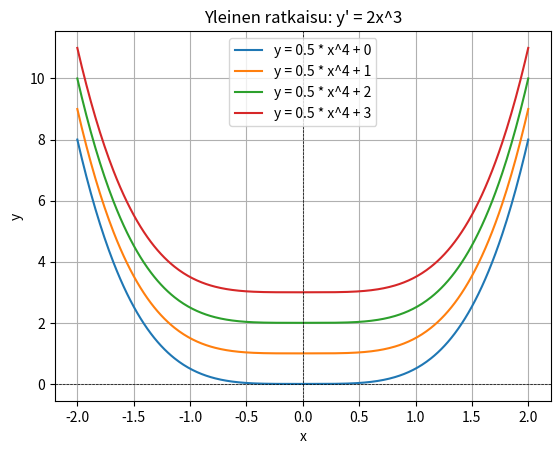
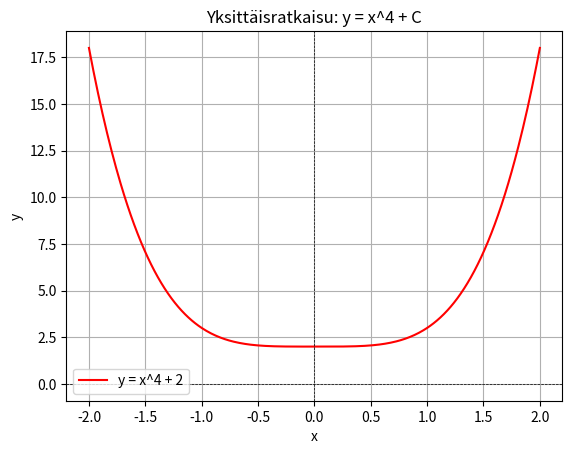

Source code (Python) for these figures, in order:

import sympy as sp
import numpy as np
import matplotlib.pyplot as plt

def task_1():
    # Tehtävä 1: Differentiaaliyhtälön y' = 2x^3 yleinen ratkaisu
    x, C = sp.symbols('x C')
    y = (1/2) * x**4 + C
    print(f"Yleinen ratkaisu y' = 2x^3 on: y = {y}")

    # Piirrä kuvaaja
    plot_solution(y)

def task_2():
    # Tehtävä 2: Separoituvat yhtälöt
    equations = [
        "y' = -3yx",
        "2y' = 3x - y + 4",
        "y' = 2x + 6xy",
        "y' = -x^2/(3y)"
    ]
    
    separable = [
        equations[0],  # y' = -3yx
        equations[3]   # y' = -x^2/(3y)
    ]
    
    print("Separoituvat yhtälöt:")
    for eq in separable:
        print(f" - {eq}")

def task_3():
    # Tehtävä 3: Differentiaaliyhtälön y'' + 3y^4 - 2x + 16 = 0 kertaluku
    print("Tehtävä 3: Differentiaaliyhtälön kertaluku on 2.")

def task_4():
    # Tehtävä 4: Yksittäisratkaisu y = x^4 + C, C = 2, x = 2
    C = 2
    x_value = 2
    y_value = x_value**4 + C
    print(f"Yksittäisratkaisun y arvo, kun x = {x_value} on: {y_value}")

    # Piirrä kuvaaja
    plot_individual_solution(C)

def task_5():
    # Tehtävä 5: Määrittele C, joka toteuttaa yksittäisratkaisun (0,3)
    x_value = 0
    y_value = 3
    C = y_value - x_value**4  # C = y - x^4
    print(f"C:n arvo, joka toteuttaa yksittäisratkaisun, joka kulkee pisteen (0, 3) kautta, on: {C}")

def plot_solution(y):
    # Piirrä y = 0.5 * x^4 + C
    x_vals = np.linspace(-2, 2, 400)
    
    # Arvioi y-lauseke numeerisesti useilla C-arvoilla
    C_values = [0, 1, 2, 3]  # Esimerkki C-arvoista
    for C in C_values:
        y_func = sp.lambdify('x', y.subs('C', C), modules=['numpy'])
        y_vals = y_func(x_vals)
        plt.plot(x_vals, y_vals, label=f'y = 0.5 * x^4 + {C}')

    plt.title('Yleinen ratkaisu: y\' = 2x^3')
    plt.xlabel('x')
    plt.ylabel('y')
    plt.axhline(0, color='black', lw=0.5, ls='--')
    plt.axvline(0, color='black', lw=0.5, ls='--')
    plt.grid()
    plt.legend()
    plt.show()

def plot_individual_solution(C):
    # Piirrä yksittäisratkaisu y = x^4 + C
    x_vals = np.linspace(-2, 2, 400)
    y_vals = x_vals**4 + C
    plt.plot(x_vals, y_vals, label=f'y = x^4 + {C}', color='red')
    plt.title('Yksittäisratkaisu: y = x^4 + C')
    plt.xlabel('x')
    plt.ylabel('y')
    plt.axhline(0, color='black', lw=0.5, ls='--')
    plt.axvline(0, color='black', lw=0.5, ls='--')
    plt.grid()
    plt.legend()
    plt.show()

if __name__ == "__main__":
    task_1()
    task_2()
    task_3()
    task_4()
    task_5()
